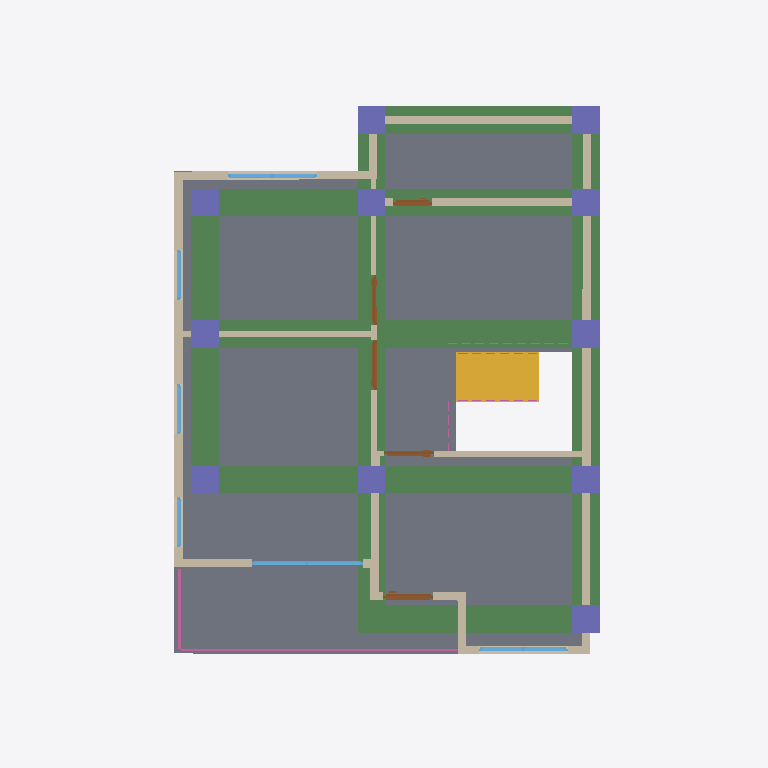
Plan cut of the same IFC building model at storey '2F' (level 3.00 m, cut at 4.40 m), seen from above with north up, elements coloured by IFC class: 15 walls (beige), 11 columns (violet), 8 beams (green), 6 windows (light blue), 5 doors (brown), 1 slab (grey), 1 stair flight (yellow), 1 railing (pink). Cut surfaces are drawn darker.
Extent 10.0 m × 12.8 m × 8.3 m (x, y, z). Storeys (3): GF at 0.00 m; 2F at 3.00 m; ROOF at 6.00 m. Elements (121): 29 IfcWall, 25 IfcColumn, 23 IfcRailing, 15 IfcBeam, 10 IfcDoor, 10 IfcWindow, 6 IfcSlab, 2 IfcStairFlight, 1 IfcRoof.

HEADER;
FILE_DESCRIPTION(('ViewDefinition[DesignTransferView]'),'2;1');
FILE_NAME('s05-activity.ifc','2026-10-20T22:19:55+08:00',(''),(''),'IfcOpenShell 0.8.5-post1','Bonsai 0.8.5-post1','Nobody');
FILE_SCHEMA(('IFC4'));
ENDSEC;
DATA;
#1=IFCPROJECT('1wF9K0wb97DRkMejcKbpeH',$,'My Project',$,$,$,$,(#10,#22),#5);
#27=IFCSITE('3wPAKWWO97huYgC66j5zwS',$,'My Site',$,$,#50,$,$,$,$,$,$,$,$);
#33=IFCBUILDING('3e5ULlyv9Dffk915JfFLBn',$,'My Building',$,$,#56,$,$,$,$,$,$);
#39=IFCBUILDINGSTOREY('2C9Ct6Km11F8geV0qZALQR',$,'2F',$,$,#33377,$,$,$,$);
#63=IFCBUILDINGSTOREY('0mbLcit_r6jxWaSrJY9p$s',$,'GF',$,$,#79,$,$,$,$);
#33356=IFCBUILDINGSTOREY('1hnSvJ1CPFxP5Ebgrdhs$1',$,'ROOF',$,$,#33472,$,$,$,$);
#36867=IFCSLAB('3EpCk_RCP6lQbpXcpXMcEP',$,'Slab',$,$,#39656,#36881,$,$);
#38097=IFCBEAM('1QexNcR4PFPuTwnqwEppYz',$,'Beam',$,$,#39541,#38108,$,$);
#38119=IFCBEAM('25BWyo4M15d8OFqtYv3$e2',$,'Beam',$,$,#39666,#38130,$,$);
#37957=IFCBEAM('0nqCNB07vFdA965081TmaA',$,'Beam',$,$,#39526,#37968,$,$);
#37912=IFCBEAM('1kwW_5TbPAogrdsPB6wcpO',$,'Beam',$,$,#39511,#37924,$,$);
#38045=IFCBEAM('0cubRK$3T1N9mfush5Fnrd',$,'Beam',$,$,#39531,#38056,$,$);
#37935=IFCBEAM('3V3vT7jp13j9tal$jhWKJl',$,'Beam',$,$,#39516,#37946,$,$);
#38001=IFCBEAM('0lPmO$hvPDDBBgUvNbccSV',$,'Beam',$,$,#39521,#38012,$,$);
#36057=IFCSTAIRFLIGHT('30L1QFs3H47AxGbWVyEpV_',$,'StairFlight.002',$,$,#39611,#36070,$,6,5,0.23849999904632568,0.25,.STRAIGHT.);
#37979=IFCBEAM('276sWoQhHEY9YDKWJ1To5X',$,'Beam',$,$,#39536,#37990,$,$);
#7470=IFCWALL('3ZlqIi8v59UQhxE$PqX2Sn',$,'Wall',$,$,#35750,#7476,$,$);
#7320=IFCWALL('3Wbi7auW1CXRJ8UtFDZr_s',$,'Wall',$,$,#35830,#7326,$,$);
#7245=IFCWALL('2xQAKNjy1D7OytUZO$G4DI',$,'Wall',$,$,#35745,#7251,$,$);
#7295=IFCWALL('32DKyznkr9VvkJ$Ru8gM60',$,'Wall',$,$,#35785,#7301,$,$);
#8584=IFCWALL('3L0jKk_5f7ox1AYGXwRI3A',$,'Wall',$,$,#35805,#8590,$,$);
#8508=IFCWALL('2rH0aqLBfFteaht7mZWru7',$,'Wall',$,$,#35760,#8514,$,$);
#8546=IFCWALL('3p_XIsrtDCeAT_wxALlOXo',$,'Wall',$,$,#35850,#8552,$,$);
#8432=IFCWALL('3mJBGrI35AqAT8a_QI3QSh',$,'Wall',$,$,#35815,#8438,$,$);
#36889=IFCRAILING('1rUMfq2wnBMQEpiEGkEzqG',$,'Railing',$,'FRAMELESS_PANEL',#37241,#36898,$,.USERDEFINED.);
#38566=IFCCOLUMN('2u_fv04GX9lfpN_Z2rBawW',$,'Column',$,$,#38573,#38577,$,$);
#38830=IFCCOLUMN('3TDaARJhj7s98bd$hxOr6d',$,'Column',$,$,#39006,#38841,$,$);
#38786=IFCCOLUMN('2OiIHgHgzF4gqX3YRERaXf',$,'Column',$,$,#39036,#38797,$,$);
#38676=IFCCOLUMN('26IlBlPcX36wAVLMB3_We0',$,'Column',$,$,#38683,#38687,$,$);
#38764=IFCCOLUMN('0Rwy9Tlg96hviGXgZC83Vz',$,'Column',$,$,#38991,#38775,$,$);
#38808=IFCCOLUMN('14f3ettHb8qBnwbYMRsKfu',$,'Column',$,$,#39021,#38819,$,$);
#38874=IFCCOLUMN('1_AiAZFATDY93__$jaWdQz',$,'Column',$,$,#39091,#38885,$,$);
#38632=IFCCOLUMN('3TcNCH7Eb9KhnPErAc3GnN',$,'Column',$,$,#38944,#38643,$,$);
#38698=IFCCOLUMN('14RBln6wPD1BEO030xcUwc',$,'Column',$,$,#39116,#38709,$,$);
#38945=IFCCOLUMN('14_PEj3NX5sR8ygcTE2$AH',$,'Column',$,$,#39061,#38956,$,$);
#38742=IFCCOLUMN('1ls9FnpGb9IOSvfFP2JFQ$',$,'Column',$,$,#39076,#38753,$,$);
#7345=IFCWALL('2DOQDaPOj9zxiqdSXolE9b',$,'Wall',$,$,#35795,#7351,$,$);
#8394=IFCWALL('0Dvcy9oVv0dgxxNbWjB$Ln',$,'Wall',$,$,#35755,#8400,$,$);
#7445=IFCWALL('24HUrzokXAaBUcXiiwgiaS',$,'Wall',$,$,#35765,#7451,$,$);
#28897=IFCWINDOW('3gJ9SEGIH51RjDCFgRbcNC',$,'Window',$,$,#35865,#28906,$,2.0,2.0,$,.DOUBLE_PANEL_VERTICAL.,$);
#7420=IFCWALL('1NNkc3IR904gCcUQA2gNBP',$,'Wall',$,$,#35740,#7426,$,$);
#29552=IFCWINDOW('2jxDP0SWDCsvwRbLCEoZ2T',$,'Window',$,$,#35870,#29561,$,0.8999999761581421,1.600000023841858,$,.DOUBLE_PANEL_VERTICAL.,$);
#27192=IFCWINDOW('0BmIiaUTT8YwUkeg61KLPi',$,'Window',$,$,#35860,#27201,$,0.8999999761581421,1.600000023841858,$,.DOUBLE_PANEL_VERTICAL.,$);
#7270=IFCWALL('0Rj$3qipP5YOOzBy_L1GUU',$,'Wall',$,$,#35730,#7276,$,$);
#7395=IFCWALL('3LjYjom8T5URe_rqJg0KH4',$,'Wall',$,$,#35775,#7401,$,$);
#7370=IFCWALL('2i$VyGpsvAYA$mokbznWQ4',$,'Wall',$,$,#35735,#7376,$,$);
#24909=IFCDOOR('1Yqba02wfFMgtWct72DG8_',$,'Door',$,$,#38523,#24917,$,2.0,0.8999999761581421,$,.SLIDING_TO_RIGHT.,$);
#22887=IFCDOOR('2b53rwev15_BxfqDlRJXS4',$,'Door',$,$,#35855,#22896,$,2.0,0.8999999761581421,$,.SINGLE_SWING_RIGHT.,$);
#23659=IFCDOOR('0XD6wax_f2MPV0OzAT9aCH',$,'Door',$,$,#35820,#23667,$,2.0,0.8999999761581421,$,.SINGLE_SWING_RIGHT.,$);
#24323=IFCDOOR('1p4B7CFXX5Cv2WC1hfwAF4',$,'Door',$,$,#35810,#24331,$,2.0,0.699999988079071,$,.SLIDING_TO_RIGHT.,$);
#26797=IFCDOOR('1NdDnjRKP9tOq9XSLoXWnp',$,'Door',$,$,#35825,#26806,$,2.0,0.8999999761581421,$,.SINGLE_SWING_LEFT.,$);
#30189=IFCWINDOW('1j$N8uCZPFqxAJejRfq1gd',$,'Window',$,$,#35875,#30198,$,1.5,0.8999999761581421,$,.DOUBLE_PANEL_HORIZONTAL.,$);
#30254=IFCWINDOW('0mtXlGp_z9Me_7ELe1U_fm',$,'Window',$,$,#35880,#30262,$,1.5,0.8999999761581421,$,.DOUBLE_PANEL_HORIZONTAL.,$);
#30303=IFCWINDOW('3kbygKnM10tftgArnmeHqz',$,'Window',$,$,#35885,#30311,$,1.5,0.8999999761581421,$,.DOUBLE_PANEL_HORIZONTAL.,$);
ENDSEC;
